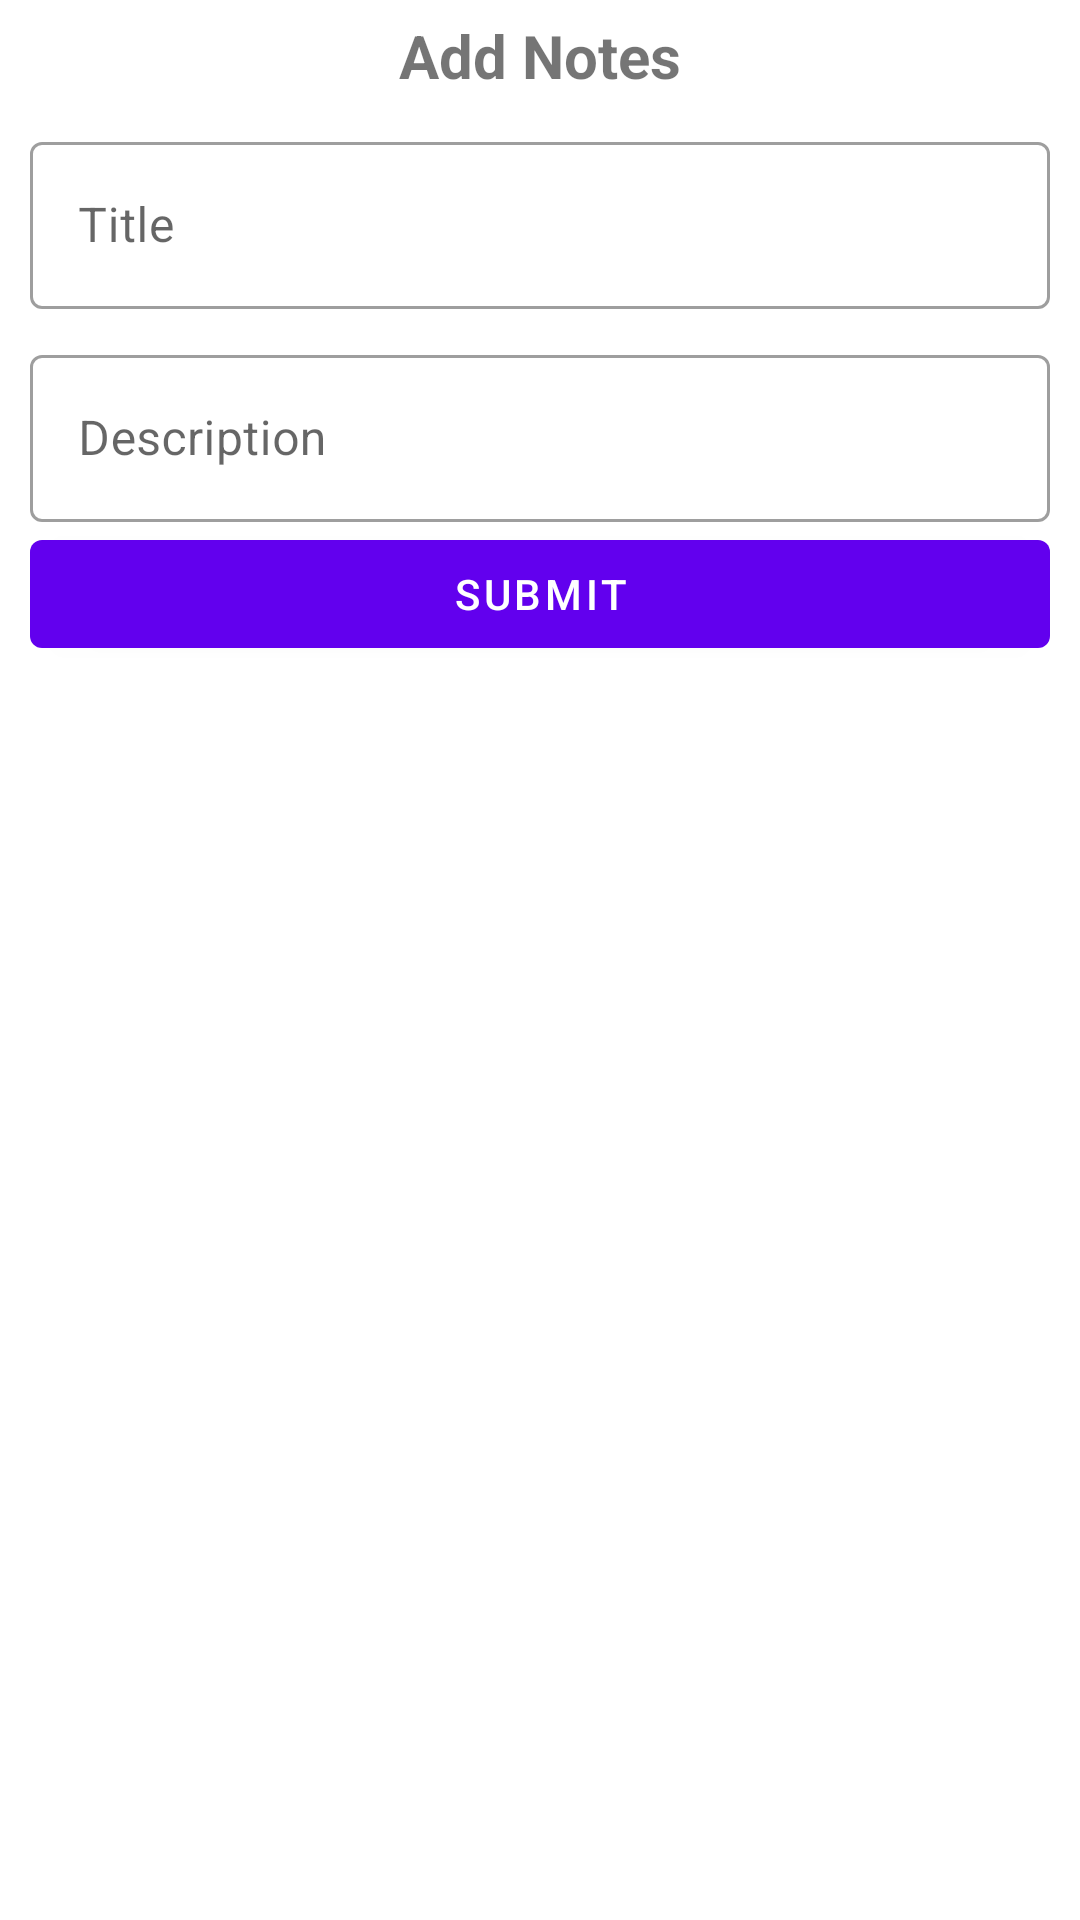

This screen was rendered from an Android layout file. Write that file and the resources it references.
<!-- AndroidManifest.xml: application theme AppTheme -->
<!-- res/layout/add_notes_dialog_layout.xml -->
<?xml version="1.0" encoding="utf-8"?>
<androidx.constraintlayout.widget.ConstraintLayout xmlns:android="http://schemas.android.com/apk/res/android"
    xmlns:app="http://schemas.android.com/apk/res-auto"
    android:layout_width="match_parent"
    android:layout_height="wrap_content"
    >

    <TextView
        android:id="@+id/textViewTitle"
        android:layout_width="match_parent"
        android:layout_height="wrap_content"
        android:layout_marginTop="5dp"
        android:text="Add Notes"
        android:textAlignment="center"
        android:textSize="20dp"
        android:textStyle="bold"
        app:layout_constraintEnd_toEndOf="parent"
        app:layout_constraintStart_toStartOf="parent"
        app:layout_constraintTop_toTopOf="parent">

    </TextView>


    <com.google.android.material.textfield.TextInputLayout
        android:id="@+id/container_title"
        style="@style/Widget.MaterialComponents.TextInputLayout.OutlinedBox"
        android:layout_width="match_parent"
        android:layout_height="wrap_content"
        android:layout_marginStart="10dp"
        android:layout_marginTop="10dp"
        android:layout_marginEnd="10dp"
        android:hint="Title"

        app:layout_constraintTop_toBottomOf="@+id/textViewTitle">

        <com.google.android.material.textfield.TextInputEditText
            android:id="@+id/editTextTitle"
            android:layout_width="match_parent"
            android:layout_height="wrap_content"
            android:inputType="text" />
    </com.google.android.material.textfield.TextInputLayout>


    <com.google.android.material.textfield.TextInputLayout
        android:id="@+id/container_description"
        style="@style/Widget.MaterialComponents.TextInputLayout.OutlinedBox"
        android:layout_width="match_parent"
        android:layout_height="wrap_content"
        android:layout_marginStart="10dp"

        android:layout_marginTop="10dp"
        android:layout_marginEnd="10dp"
        android:hint="Description"

        app:layout_constraintEnd_toEndOf="@+id/container_title"
        app:layout_constraintStart_toStartOf="@+id/container_title"
        app:layout_constraintTop_toBottomOf="@+id/container_title">

        <com.google.android.material.textfield.TextInputEditText
            android:id="@+id/editTextDescription"
            android:layout_width="match_parent"
            android:layout_height="wrap_content"
            android:inputType="text" />
    </com.google.android.material.textfield.TextInputLayout>


    <com.google.android.material.button.MaterialButton
        android:id="@+id/buttonSubmit"
        android:layout_width="match_parent"
        android:layout_height="wrap_content"
        android:layout_marginStart="10dp"
        android:layout_marginEnd="10dp"
        android:text="Submit"
        app:layout_constraintEnd_toEndOf="@+id/container_description"
        app:layout_constraintStart_toStartOf="@+id/container_description"
        app:layout_constraintTop_toBottomOf="@+id/container_description">

    </com.google.android.material.button.MaterialButton>

</androidx.constraintlayout.widget.ConstraintLayout>
<!-- resources referenced by this layout -->
<resources>
  <style name="AppTheme" parent="Theme.MaterialComponents.Light">
          
          <item name="colorPrimary">@color/colorPrimary</item>
          <item name="colorPrimaryDark">@color/colorPrimaryDark</item>
          <item name="colorAccent">@color/colorAccent</item>
      </style>
  <!-- not gathered from this repository: default colours our renderer supplied (Android Studio template values) -->
  <color name="colorPrimary">#FF6200EE</color>
  <color name="colorPrimaryDark">#FF3700B3</color>
  <color name="colorAccent">#FF03DAC5</color>
</resources>
